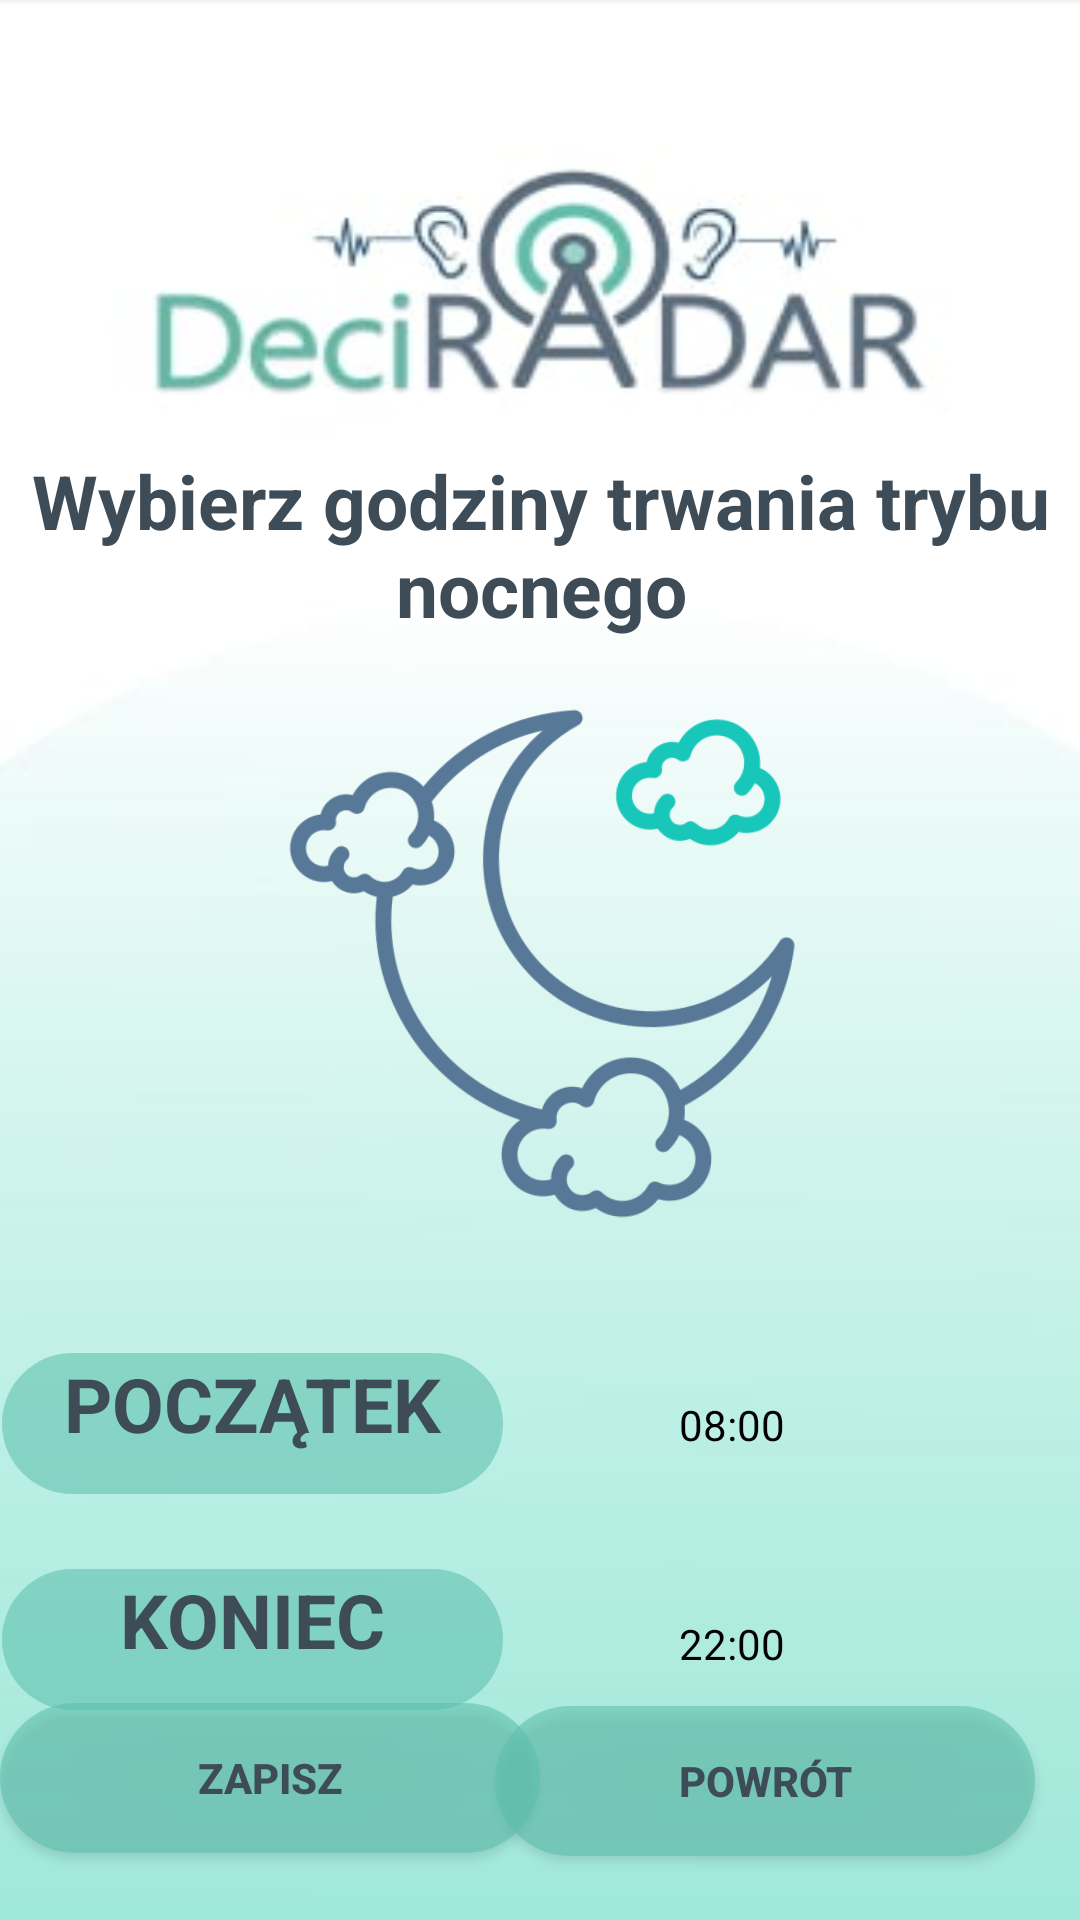

Layout XML and referenced resources for this Android screen:
<!-- AndroidManifest.xml: application theme Theme.DeciRADAR -->
<!-- res/layout/registration_2.xml -->
<androidx.constraintlayout.widget.ConstraintLayout xmlns:android="http://schemas.android.com/apk/res/android"
    xmlns:app="http://schemas.android.com/apk/res-auto"
    xmlns:tools="http://schemas.android.com/tools"
    android:layout_width="match_parent"
    android:layout_height="match_parent"
    android:background="@drawable/layout_2">


    <TextView
        android:id="@+id/Registration2Text"
        android:layout_width="403dp"
        android:layout_height="65dp"
        android:text="Wybierz godziny trwania trybu nocnego"
        android:textAlignment="center"
        android:textColor="#3E4C57"
        android:textSize="25sp"
        android:textStyle="bold"
        app:layout_constraintBottom_toBottomOf="parent"
        app:layout_constraintEnd_toEndOf="parent"
        app:layout_constraintStart_toStartOf="parent"
        app:layout_constraintTop_toTopOf="parent"
        app:layout_constraintVertical_bias="0.261" />

    <TextView
        android:id="@+id/EndHourRegistration2Input"
        android:layout_width="192dp"
        android:layout_height="48dp"
        android:layout_marginTop="25dp"
        android:layout_marginEnd="20dp"
        android:gravity="center"
        android:text="22:00"
        android:textColor="#000000"
        android:textSize="14sp"
        app:layout_constraintEnd_toEndOf="parent"
        app:layout_constraintTop_toBottomOf="@+id/StartHourRegistration2Input"
        tools:ignore="SpeakableTextPresentCheck" />

    <TextView
        android:id="@+id/StartHourRegistration2Input"
        android:layout_width="192dp"
        android:layout_height="48dp"
        android:layout_marginTop="35dp"
        android:layout_marginEnd="20dp"
        android:gravity="center"
        android:text="08:00"
        android:textColor="#000000"
        android:textSize="14sp"
        app:layout_constraintEnd_toEndOf="parent"
        app:layout_constraintTop_toBottomOf="@+id/MoonImageView"
        tools:ignore="SpeakableTextPresentCheck" />

    <TextView
        android:id="@+id/StartNightModeRegistration2Text"
        android:layout_width="167dp"
        android:layout_height="47dp"
        android:layout_marginStart="20dp"
        android:layout_marginTop="35dp"
        android:background="@drawable/rounded_background"
        android:text="POCZĄTEK"
        android:textAlignment="center"
        android:textColor="#3E4C57"
        android:textSize="25sp"
        android:textStyle="bold"
        app:layout_constraintEnd_toStartOf="@+id/StartHourRegistration2Input"
        app:layout_constraintStart_toStartOf="parent"
        app:layout_constraintTop_toBottomOf="@+id/MoonImageView" />

    <TextView
        android:id="@+id/EndNightModeRegistration2Text"
        android:layout_width="167dp"
        android:layout_height="47dp"
        android:layout_marginStart="20dp"
        android:layout_marginTop="25dp"
        android:background="@drawable/rounded_background"
        android:text="KONIEC"
        android:textAlignment="center"
        android:textColor="#3E4C57"
        android:textSize="25sp"
        android:textStyle="bold"
        app:layout_constraintEnd_toStartOf="@+id/EndHourRegistration2Input"
        app:layout_constraintStart_toStartOf="parent"
        app:layout_constraintTop_toBottomOf="@+id/StartNightModeRegistration2Text" />

    <Button
        android:id="@+id/SaveRegistration2Button"
        android:layout_width="180dp"
        android:layout_height="50dp"
        android:layout_marginStart="15dp"
        android:layout_marginBottom="25dp"
        android:background="@drawable/rounded_background"
        android:text="ZAPISZ"
        android:textColor="#3E4C57"
        android:textStyle="bold"
        app:layout_constraintBottom_toBottomOf="parent"
        app:layout_constraintEnd_toStartOf="@+id/BackRegistration2Button"
        app:layout_constraintStart_toStartOf="parent"
        app:layout_constraintTop_toBottomOf="@+id/EndNightModeRegistration2Text" />

    <Button
        android:id="@+id/BackRegistration2Button"
        android:layout_width="180dp"
        android:layout_height="50dp"
        android:layout_marginEnd="15dp"
        android:layout_marginBottom="25dp"
        android:background="@drawable/rounded_background"
        android:text="POWRÓT"
        android:textColor="#3E4C57"
        android:textStyle="bold"
        app:layout_constraintBottom_toBottomOf="parent"
        app:layout_constraintEnd_toEndOf="parent"
        app:layout_constraintTop_toBottomOf="@+id/EndHourRegistration2Input" />

    <ImageView
        android:id="@+id/MoonImageView"
        android:layout_width="288dp"
        android:layout_height="191dp"
        android:layout_marginTop="10dp"

        android:rotation="2"
        android:visibility="visible"
        app:layout_constraintEnd_toEndOf="parent"
        app:layout_constraintStart_toStartOf="parent"
        app:layout_constraintTop_toBottomOf="@+id/Registration2Text"
        app:srcCompat="@drawable/moon" />


</androidx.constraintlayout.widget.ConstraintLayout>
<!-- resources referenced by this layout -->
<resources>
  <!-- drawable layout_2: jpg bitmap (drawable, 7654 bytes) -->
  <!-- drawable moon: png bitmap (drawable, 35136 bytes) -->
  <!-- drawable rounded_background (drawable) -->
  <?xml version="1.0" encoding="utf-8"?>
  <shape xmlns:android="http://schemas.android.com/apk/res/android"
      android:shape="rectangle">
      <corners android:radius="60dp" />
      <solid android:color="#915DC0AC"/>
  </shape>
  <style name="Theme.DeciRADAR" parent="Theme.AppCompat.Light.DarkActionBar" />
</resources>
